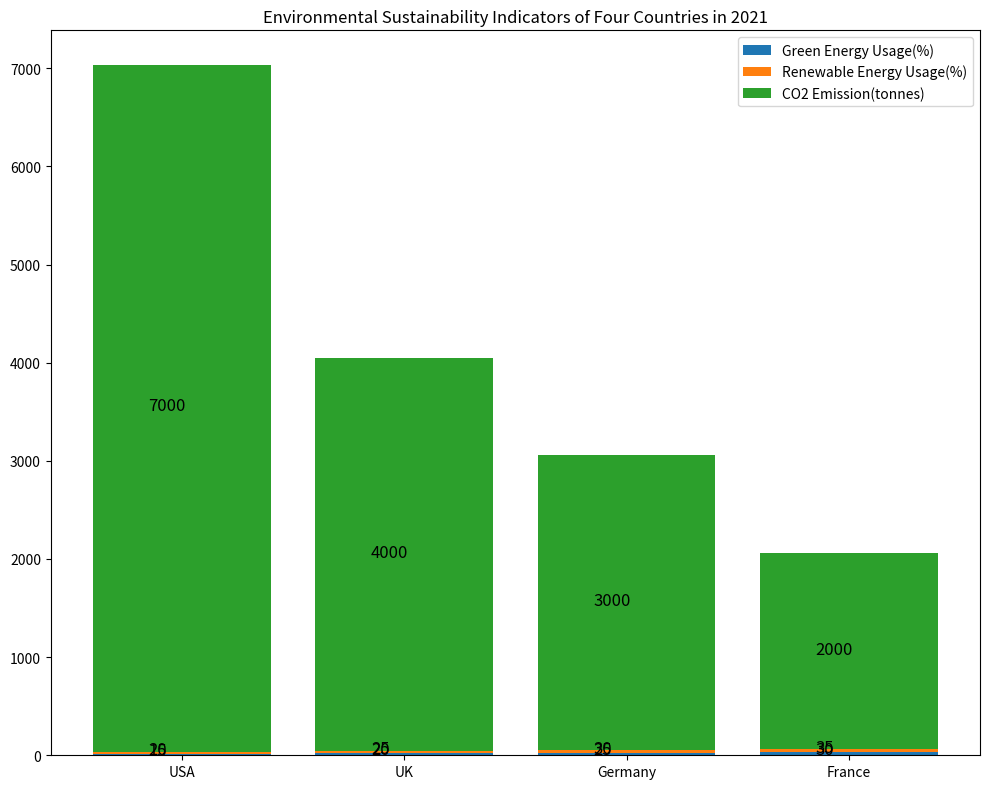

Here is the Python script that generated this plot: (Note: this script raises an exception after producing the figure.)

import matplotlib.pyplot as plt
import numpy as np

data = [[15, 20, 7000], 
        [20, 25, 4000], 
        [25, 30, 3000], 
        [30, 35, 2000]]

x = np.arange(len(data))

fig, ax = plt.subplots(figsize=(10,8))
ax.bar(x, [n[0] for n in data], label='Green Energy Usage(%)')
ax.bar(x, [n[1] for n in data], bottom=[n[0] for n in data], label='Renewable Energy Usage(%)')
ax.bar(x, [n[2] for n in data], bottom=[n[0] + n[1] for n in data], label='CO2 Emission(tonnes)')

ax.set_title('Environmental Sustainability Indicators of Four Countries in 2021')
ax.set_xticks(x)
ax.set_xticklabels(['USA', 'UK', 'Germany', 'France'])
ax.legend(bbox_to_anchor=(1, 1))

for i in range(len(data)):
    ax.annotate('%s' % data[i][0], xy=(i - 0.15, data[i][0]/2), size=12)
    ax.annotate('%s' % data[i][1], xy=(i - 0.15, (data[i][0] + data[i][1])/2), size=12)
    ax.annotate('%s' % data[i][2], xy=(i - 0.15, (data[i][0] + data[i][1] + data[i][2])/2), size=12)

plt.tight_layout()
plt.savefig('Bar Chart/png/8.png')
plt.clf()
